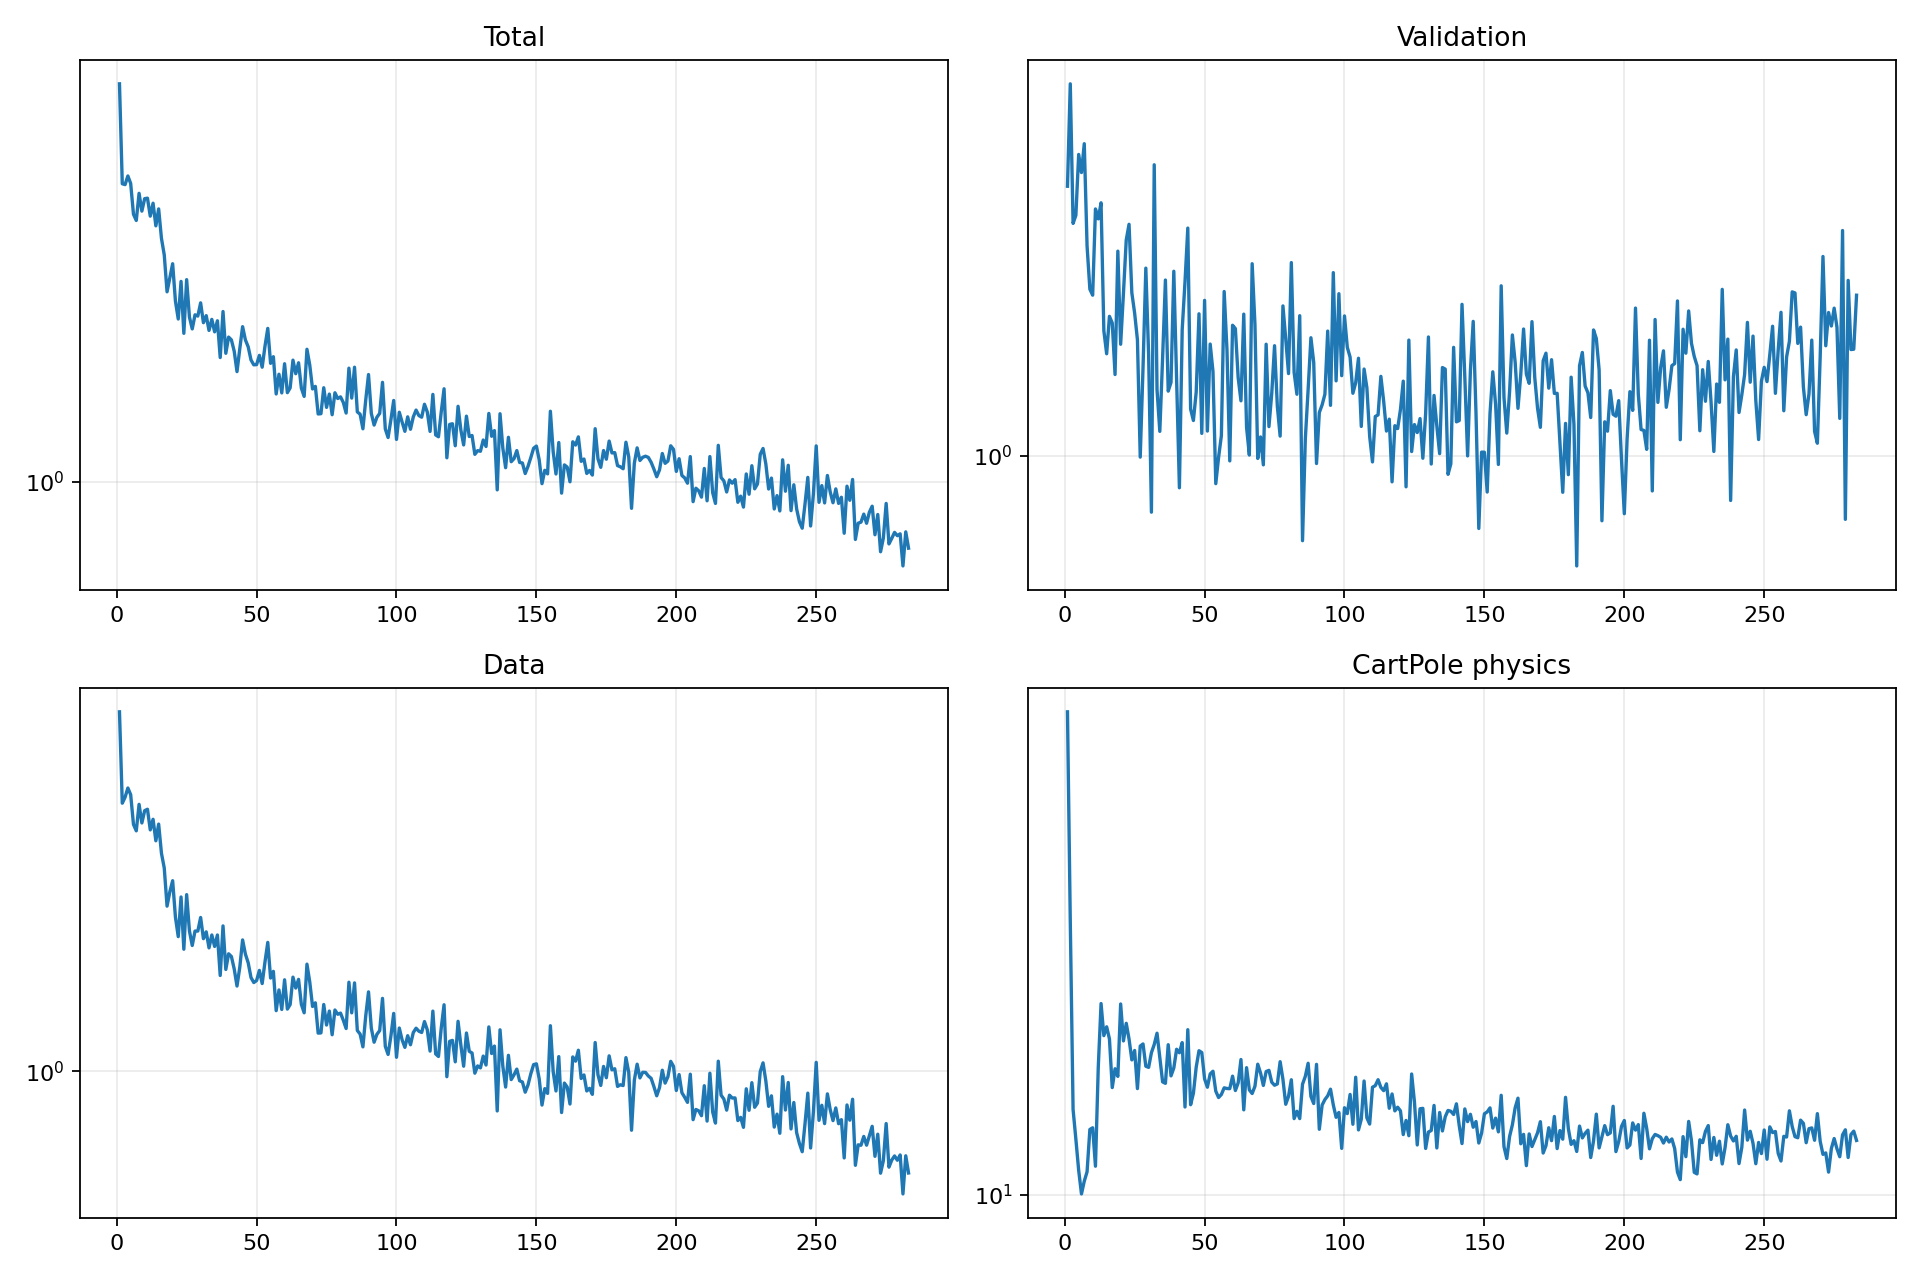

The data file committed next to this chart (first rows):
epoch, validation_forecast_mse, train_total, train_data, train_cartpole_physics, train_rotation_physics
1, 2.007, 5.26, 4.837, 42.34, 0.0
2, 2.614, 3.466, 3.24, 22.65, 0.0
3, 1.823, 3.455, 3.326, 12.91, 0.0
4, 1.862, 3.581, 3.463, 11.81, 0.0
5, 2.179, 3.471, 3.364, 10.76, 0.0
6, 2.079, 3.052, 2.952, 10.03, 0.0
7, 2.24, 2.974, 2.87, 10.42, 0.0
8, 1.72, 3.331, 3.224, 10.72, 0.0
9, 1.538, 3.093, 2.971, 12.16, 0.0
10, 1.514, 3.258, 3.136, 12.22, 0.0
11, 1.892, 3.264, 3.155, 10.9, 0.0
12, 1.844, 3.028, 2.882, 14.64, 0.0
13, 1.923, 3.196, 3.019, 17.71, 0.0
14, 1.381, 2.908, 2.747, 16.1, 0.0
15, 1.302, 3.121, 2.956, 16.53, 0.0
16, 1.434, 2.761, 2.601, 15.94, 0.0
17, 1.409, 2.576, 2.439, 13.78, 0.0
18, 1.234, 2.208, 2.063, 14.58, 0.0
19, 1.697, 2.339, 2.197, 14.25, 0.0
20, 1.334, 2.483, 2.306, 17.69, 0.0
21, 1.521, 2.123, 1.965, 15.84, 0.0
22, 1.747, 1.971, 1.804, 16.7, 0.0
23, 1.819, 2.306, 2.147, 15.93, 0.0
24, 1.524, 1.857, 1.707, 14.97, 0.0
25, 1.446, 2.323, 2.169, 15.4, 0.0
26, 1.35, 1.988, 1.85, 13.74, 0.0
27, 0.9968, 1.892, 1.736, 15.6, 0.0
28, 1.256, 2.006, 1.849, 15.7, 0.0
29, 1.624, 1.996, 1.849, 14.69, 0.0
30, 1.299, 2.109, 1.963, 14.64, 0.0
31, 0.8646, 1.941, 1.788, 15.3, 0.0
32, 2.121, 1.999, 1.843, 15.67, 0.0
33, 1.186, 1.88, 1.717, 16.21, 0.0
34, 1.065, 1.968, 1.817, 15.09, 0.0
35, 1.289, 1.869, 1.728, 14.02, 0.0
36, 1.575, 1.957, 1.817, 13.96, 0.0
37, 1.182, 1.679, 1.522, 15.67, 0.0
38, 1.209, 2.034, 1.891, 14.27, 0.0
39, 1.611, 1.708, 1.562, 14.61, 0.0
40, 1.224, 1.828, 1.674, 15.45, 0.0
41, 0.9209, 1.807, 1.654, 15.29, 0.0
42, 1.386, 1.724, 1.566, 15.76, 0.0
43, 1.567, 1.583, 1.453, 13.01, 0.0
44, 1.801, 1.742, 1.578, 16.38, 0.0
45, 1.129, 1.909, 1.779, 13.09, 0.0
46, 1.096, 1.807, 1.671, 13.55, 0.0
47, 1.179, 1.755, 1.609, 14.65, 0.0
48, 1.443, 1.662, 1.508, 15.39, 0.0
49, 1.06, 1.628, 1.475, 15.3, 0.0
50, 1.494, 1.63, 1.488, 14.14, 0.0
51, 1.066, 1.694, 1.556, 13.8, 0.0
52, 1.335, 1.612, 1.469, 14.36, 0.0
53, 1.243, 1.76, 1.615, 14.47, 0.0
54, 0.9307, 1.896, 1.76, 13.64, 0.0
55, 0.9961, 1.638, 1.505, 13.38, 0.0
56, 1.054, 1.684, 1.549, 13.5, 0.0
57, 1.529, 1.442, 1.304, 13.77, 0.0
58, 1.315, 1.566, 1.428, 13.74, 0.0
59, 0.9871, 1.448, 1.311, 13.74, 0.0
60, 1.401, 1.636, 1.493, 14.26, 0.0
... 223 more rows
